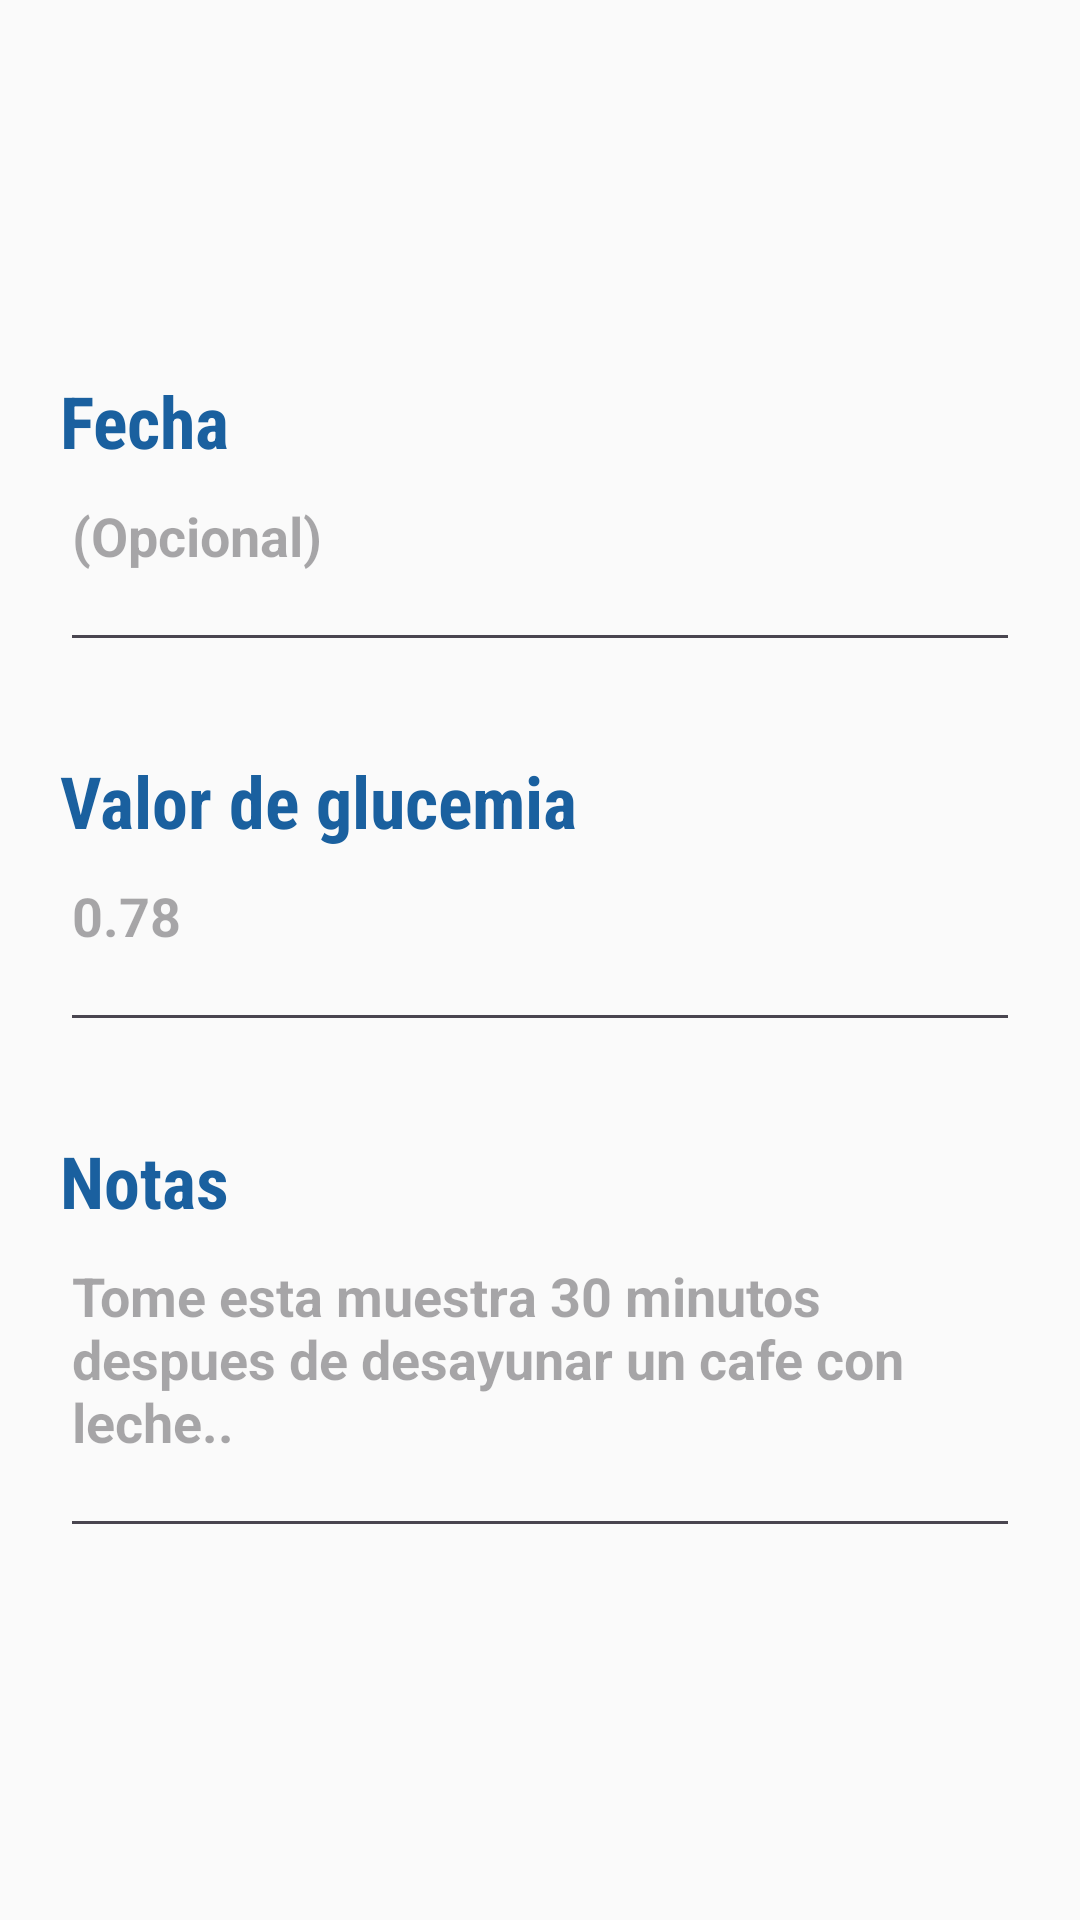

This screen was rendered from an Android layout file. Write that file and the resources it references.
<!-- AndroidManifest.xml: application theme Theme.One_drop_cruds -->
<!-- res/layout/popup_form_edit_reg_gly.xml -->
<?xml version="1.0" encoding="utf-8"?>
<LinearLayout xmlns:android="http://schemas.android.com/apk/res/android"
    android:layout_width="match_parent"
    android:layout_height="match_parent"
    android:background="@color/white"
    android:gravity="center">


    <LinearLayout
        android:id="@+id/layout_edit_reg_gly"
        android:layout_width="match_parent"
        android:layout_height="match_parent"
        android:gravity="center"
        android:orientation="vertical"
        android:padding="10dp">

        <TextView
            android:id="@+id/textView7"
            android:layout_width="match_parent"
            android:layout_height="wrap_content"
            android:layout_marginStart="10dp"
            android:layout_marginEnd="10dp"
            android:fontFamily="sans-serif-condensed"
            android:text="@string/add_reg_gly_date"
            android:textColor="@color/blueonedrop"
            android:textSize="24dp"
            android:textStyle="bold" />

        <EditText
            android:id="@+id/edit_date_gly"
            android:layout_width="match_parent"
            android:layout_height="wrap_content"
            android:layout_marginStart="10dp"
            android:layout_marginEnd="10dp"
            android:textColor="@color/blackonedrop"
            android:textStyle="bold"
            android:ems="10"
            android:hint="(Opcional)"
            android:inputType="datetime"
            android:paddingBottom="30dp" />

        <TextView
            android:id="@+id/textView"
            android:layout_width="match_parent"
            android:layout_height="wrap_content"
            android:layout_marginStart="10dp"
            android:layout_marginEnd="10dp"
            android:fontFamily="sans-serif-condensed"
            android:paddingTop="30dp"
            android:text="@string/add_reg_gly_value"
            android:textColor="@color/blueonedrop"
            android:textSize="24dp"
            android:textStyle="bold" />

        <EditText
            android:id="@+id/edit_value_gly"
            android:layout_width="match_parent"
            android:layout_height="wrap_content"
            android:layout_marginStart="10dp"
            android:layout_marginEnd="10dp"
            android:textColor="@color/blackonedrop"
            android:textStyle="bold"
            android:ems="10"
            android:hint="@string/add_reg_gly_value_placeholder"
            android:inputType="numberDecimal"
            android:paddingBottom="30dp" />

        <TextView
            android:id="@+id/textView6"
            android:layout_width="match_parent"
            android:layout_height="wrap_content"
            android:layout_marginStart="10dp"
            android:layout_marginEnd="10dp"
            android:fontFamily="sans-serif-condensed"
            android:paddingTop="30dp"
            android:text="@string/add_reg_gly_notes"
            android:textColor="@color/blueonedrop"
            android:textSize="24dp"
            android:textStyle="bold" />

        <EditText
            android:id="@+id/edit_notes_gly"
            android:layout_width="match_parent"
            android:layout_height="wrap_content"
            android:layout_marginStart="10dp"
            android:layout_marginEnd="10dp"
            android:ems="10"
            android:textColor="@color/blackonedrop"
            android:textStyle="bold"
            android:gravity="start|top"
            android:hint="@string/add_reg_gly_notes_placeholder"
            android:inputType="textMultiLine"
            android:paddingBottom="30dp" />

    </LinearLayout>

</LinearLayout>
<!-- resources referenced by this layout -->
<resources>
  <color name="blackonedrop">#404040</color>
  <color name="blueonedrop">#1A609F</color>
  <color name="white">#FAFAFA</color>
  <string name="add_reg_gly_date">Fecha</string>
  <string name="add_reg_gly_notes">Notas</string>
  <string name="add_reg_gly_notes_placeholder">Tome esta muestra 30 minutos despues de desayunar un cafe con leche..</string>
  <string name="add_reg_gly_value">Valor de glucemia</string>
  <string name="add_reg_gly_value_placeholder">0.78</string>
  <style name="Theme.One_drop_cruds" parent="Base.Theme.One_drop_cruds" />
  <style name="Base.Theme.One_drop_cruds" parent="Theme.Material3.DayNight.NoActionBar">
          
          
          <item name="colorPrimaryDark" type="color">#F7429A</item>
      </style>
</resources>
